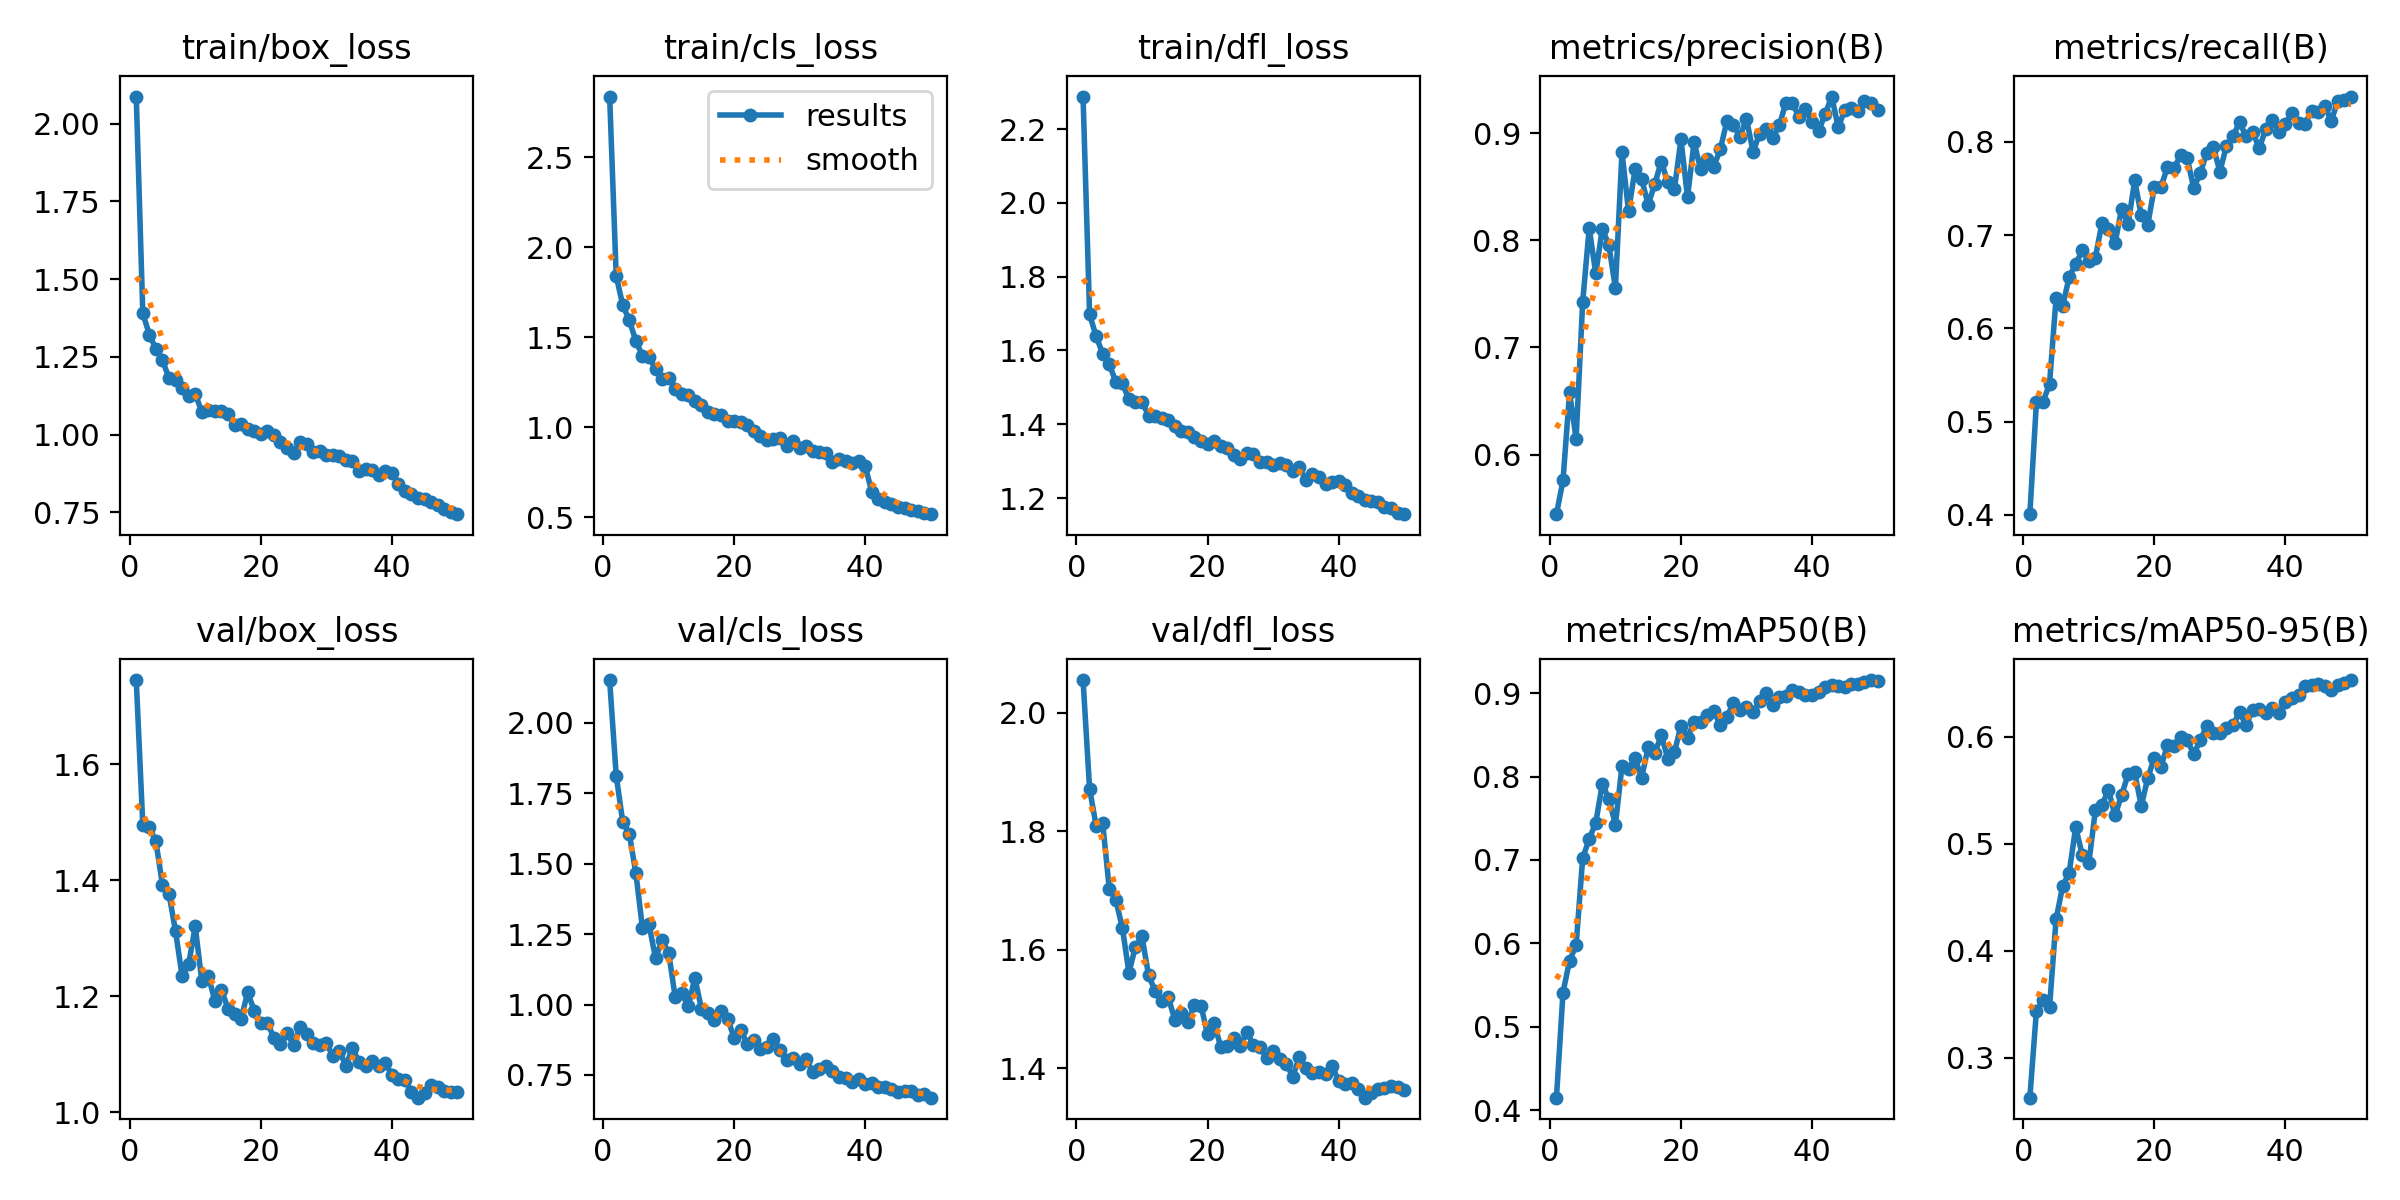

Values plotted in this chart, from the file beside it:
epoch, train/box_loss, train/cls_loss, train/dfl_loss, metrics/precision(B), metrics/recall(B), metrics/mAP50(B), metrics/mAP50-95(B), val/box_loss, val/cls_loss, val/dfl_loss, lr/pg0, lr/pg1, lr/pg2
1, 2.087, 2.836, 2.288, 0.5444, 0.4009, 0.4148, 0.2627, 1.745, 2.152, 2.056, 0.0005525, 0.0005525, 0.0005525
2, 1.39, 1.839, 1.698, 0.5759, 0.5207, 0.5409, 0.3437, 1.496, 1.813, 1.872, 0.001086, 0.001086, 0.001086
3, 1.321, 1.678, 1.638, 0.6579, 0.5209, 0.5793, 0.3545, 1.492, 1.648, 1.809, 0.001598, 0.001598, 0.001598
4, 1.276, 1.594, 1.592, 0.6146, 0.5405, 0.5977, 0.3471, 1.467, 1.605, 1.814, 0.001568, 0.001568, 0.001568
5, 1.239, 1.478, 1.563, 0.7422, 0.6322, 0.702, 0.4294, 1.392, 1.467, 1.704, 0.001568, 0.001568, 0.001568
6, 1.182, 1.397, 1.515, 0.8112, 0.6238, 0.7254, 0.4602, 1.376, 1.272, 1.684, 0.001535, 0.001535, 0.001535
7, 1.177, 1.389, 1.511, 0.7689, 0.6552, 0.7445, 0.473, 1.312, 1.285, 1.637, 0.001502, 0.001502, 0.001502
8, 1.149, 1.322, 1.467, 0.8108, 0.6693, 0.7914, 0.5156, 1.234, 1.165, 1.561, 0.001469, 0.001469, 0.001469
9, 1.124, 1.269, 1.46, 0.7953, 0.6837, 0.7731, 0.4895, 1.255, 1.228, 1.605, 0.001436, 0.001436, 0.001436
10, 1.131, 1.272, 1.461, 0.7554, 0.6726, 0.7425, 0.482, 1.321, 1.184, 1.623, 0.001403, 0.001403, 0.001403
11, 1.074, 1.211, 1.424, 0.8821, 0.6761, 0.8126, 0.5313, 1.227, 1.027, 1.557, 0.00137, 0.00137, 0.00137
12, 1.078, 1.187, 1.421, 0.8269, 0.713, 0.8095, 0.5364, 1.235, 1.041, 1.531, 0.001337, 0.001337, 0.001337
13, 1.077, 1.18, 1.417, 0.8663, 0.707, 0.8218, 0.5502, 1.192, 0.9931, 1.513, 0.001304, 0.001304, 0.001304
14, 1.076, 1.143, 1.412, 0.8569, 0.6914, 0.7986, 0.5266, 1.212, 1.095, 1.521, 0.001271, 0.001271, 0.001271
15, 1.065, 1.122, 1.394, 0.8332, 0.7283, 0.8354, 0.5454, 1.179, 0.9857, 1.482, 0.001238, 0.001238, 0.001238
16, 1.03, 1.082, 1.381, 0.8524, 0.7122, 0.8283, 0.565, 1.169, 0.9702, 1.493, 0.001205, 0.001205, 0.001205
17, 1.035, 1.075, 1.38, 0.8734, 0.7588, 0.8493, 0.5667, 1.161, 0.9448, 1.479, 0.001172, 0.001172, 0.001172
18, 1.018, 1.067, 1.366, 0.854, 0.7212, 0.8215, 0.5354, 1.207, 0.9769, 1.507, 0.001139, 0.001139, 0.001139
19, 1.012, 1.035, 1.355, 0.8475, 0.7114, 0.829, 0.5615, 1.175, 0.9485, 1.506, 0.001106, 0.001106, 0.001106
20, 1.002, 1.032, 1.347, 0.894, 0.7516, 0.8611, 0.5806, 1.154, 0.8827, 1.457, 0.001073, 0.001073, 0.001073
21, 1.012, 1.027, 1.354, 0.84, 0.7516, 0.8467, 0.5718, 1.155, 0.9082, 1.477, 0.00104, 0.00104, 0.00104
22, 0.999, 1.013, 1.342, 0.8914, 0.773, 0.8652, 0.5921, 1.129, 0.8613, 1.437, 0.001007, 0.001007, 0.001007
23, 0.9749, 0.9764, 1.335, 0.866, 0.7719, 0.866, 0.5912, 1.117, 0.8743, 1.437, 0.0009739, 0.0009739, 0.0009739
24, 0.9556, 0.9505, 1.317, 0.8759, 0.7855, 0.8738, 0.5995, 1.136, 0.843, 1.451, 0.0009409, 0.0009409, 0.0009409
25, 0.9418, 0.9287, 1.305, 0.8687, 0.7829, 0.8783, 0.5974, 1.117, 0.8504, 1.438, 0.0009078, 0.0009078, 0.0009078
26, 0.9753, 0.9324, 1.323, 0.8846, 0.7508, 0.8621, 0.5838, 1.146, 0.876, 1.461, 0.0008748, 0.0008748, 0.0008748
27, 0.9684, 0.9405, 1.32, 0.9108, 0.7662, 0.872, 0.5967, 1.136, 0.8371, 1.439, 0.0008418, 0.0008418, 0.0008418
28, 0.943, 0.8965, 1.298, 0.9078, 0.7884, 0.8881, 0.6102, 1.119, 0.8039, 1.437, 0.0008088, 0.0008088, 0.0008088
29, 0.9488, 0.9202, 1.299, 0.8963, 0.7951, 0.8801, 0.6035, 1.117, 0.8105, 1.417, 0.0007758, 0.0007758, 0.0007758
30, 0.9334, 0.8828, 1.288, 0.9134, 0.7679, 0.8836, 0.6039, 1.119, 0.7902, 1.429, 0.0007428, 0.0007428, 0.0007428
31, 0.9344, 0.896, 1.294, 0.8825, 0.7961, 0.8776, 0.6085, 1.097, 0.8051, 1.415, 0.0007098, 0.0007098, 0.0007098
32, 0.9301, 0.8656, 1.29, 0.8994, 0.8063, 0.8902, 0.6111, 1.106, 0.7589, 1.408, 0.0006768, 0.0006768, 0.0006768
33, 0.9179, 0.8622, 1.273, 0.9039, 0.821, 0.9002, 0.6229, 1.08, 0.7723, 1.386, 0.0006438, 0.0006438, 0.0006438
34, 0.9165, 0.8556, 1.285, 0.8951, 0.8059, 0.8862, 0.6108, 1.111, 0.7807, 1.418, 0.0006108, 0.0006108, 0.0006108
35, 0.882, 0.8038, 1.249, 0.9071, 0.8109, 0.8956, 0.6254, 1.086, 0.7647, 1.401, 0.0005778, 0.0005778, 0.0005778
36, 0.8896, 0.822, 1.264, 0.928, 0.793, 0.8963, 0.6259, 1.079, 0.7424, 1.392, 0.0005448, 0.0005448, 0.0005448
37, 0.8861, 0.8118, 1.257, 0.9279, 0.8139, 0.9043, 0.6227, 1.089, 0.7404, 1.394, 0.0005118, 0.0005118, 0.0005118
38, 0.8691, 0.7999, 1.239, 0.9153, 0.8233, 0.9019, 0.6273, 1.08, 0.7255, 1.39, 0.0004788, 0.0004788, 0.0004788
39, 0.8838, 0.8111, 1.245, 0.9222, 0.8103, 0.8982, 0.6222, 1.085, 0.7368, 1.403, 0.0004458, 0.0004458, 0.0004458
40, 0.8777, 0.7839, 1.248, 0.9106, 0.8198, 0.898, 0.6323, 1.064, 0.7177, 1.379, 0.0004127, 0.0004127, 0.0004127
41, 0.8421, 0.6397, 1.235, 0.902, 0.8312, 0.901, 0.6364, 1.057, 0.7217, 1.373, 0.0003797, 0.0003797, 0.0003797
42, 0.8196, 0.5988, 1.214, 0.9174, 0.8208, 0.9077, 0.6393, 1.055, 0.7076, 1.375, 0.0003467, 0.0003467, 0.0003467
43, 0.8084, 0.5867, 1.205, 0.9341, 0.8197, 0.9097, 0.6477, 1.036, 0.7059, 1.364, 0.0003137, 0.0003137, 0.0003137
44, 0.797, 0.5718, 1.195, 0.9056, 0.8336, 0.9084, 0.6487, 1.025, 0.6995, 1.35, 0.0002807, 0.0002807, 0.0002807
45, 0.7919, 0.5569, 1.191, 0.9213, 0.8321, 0.9075, 0.6497, 1.034, 0.688, 1.359, 0.0002477, 0.0002477, 0.0002477
46, 0.7822, 0.553, 1.189, 0.9233, 0.8383, 0.9106, 0.6473, 1.046, 0.6915, 1.365, 0.0002147, 0.0002147, 0.0002147
47, 0.775, 0.5419, 1.175, 0.9203, 0.8226, 0.9112, 0.6434, 1.044, 0.6939, 1.367, 0.0001817, 0.0001817, 0.0001817
48, 0.7595, 0.5349, 1.173, 0.9299, 0.8441, 0.9139, 0.6485, 1.037, 0.6784, 1.37, 0.0001487, 0.0001487, 0.0001487
49, 0.7501, 0.5257, 1.159, 0.9276, 0.8447, 0.9158, 0.6507, 1.035, 0.6831, 1.368, 0.0001157, 0.0001157, 0.0001157
50, 0.7441, 0.5165, 1.157, 0.9211, 0.8487, 0.9142, 0.653, 1.035, 0.6692, 1.364, 8.2683e-05, 8.2683e-05, 8.2683e-05
